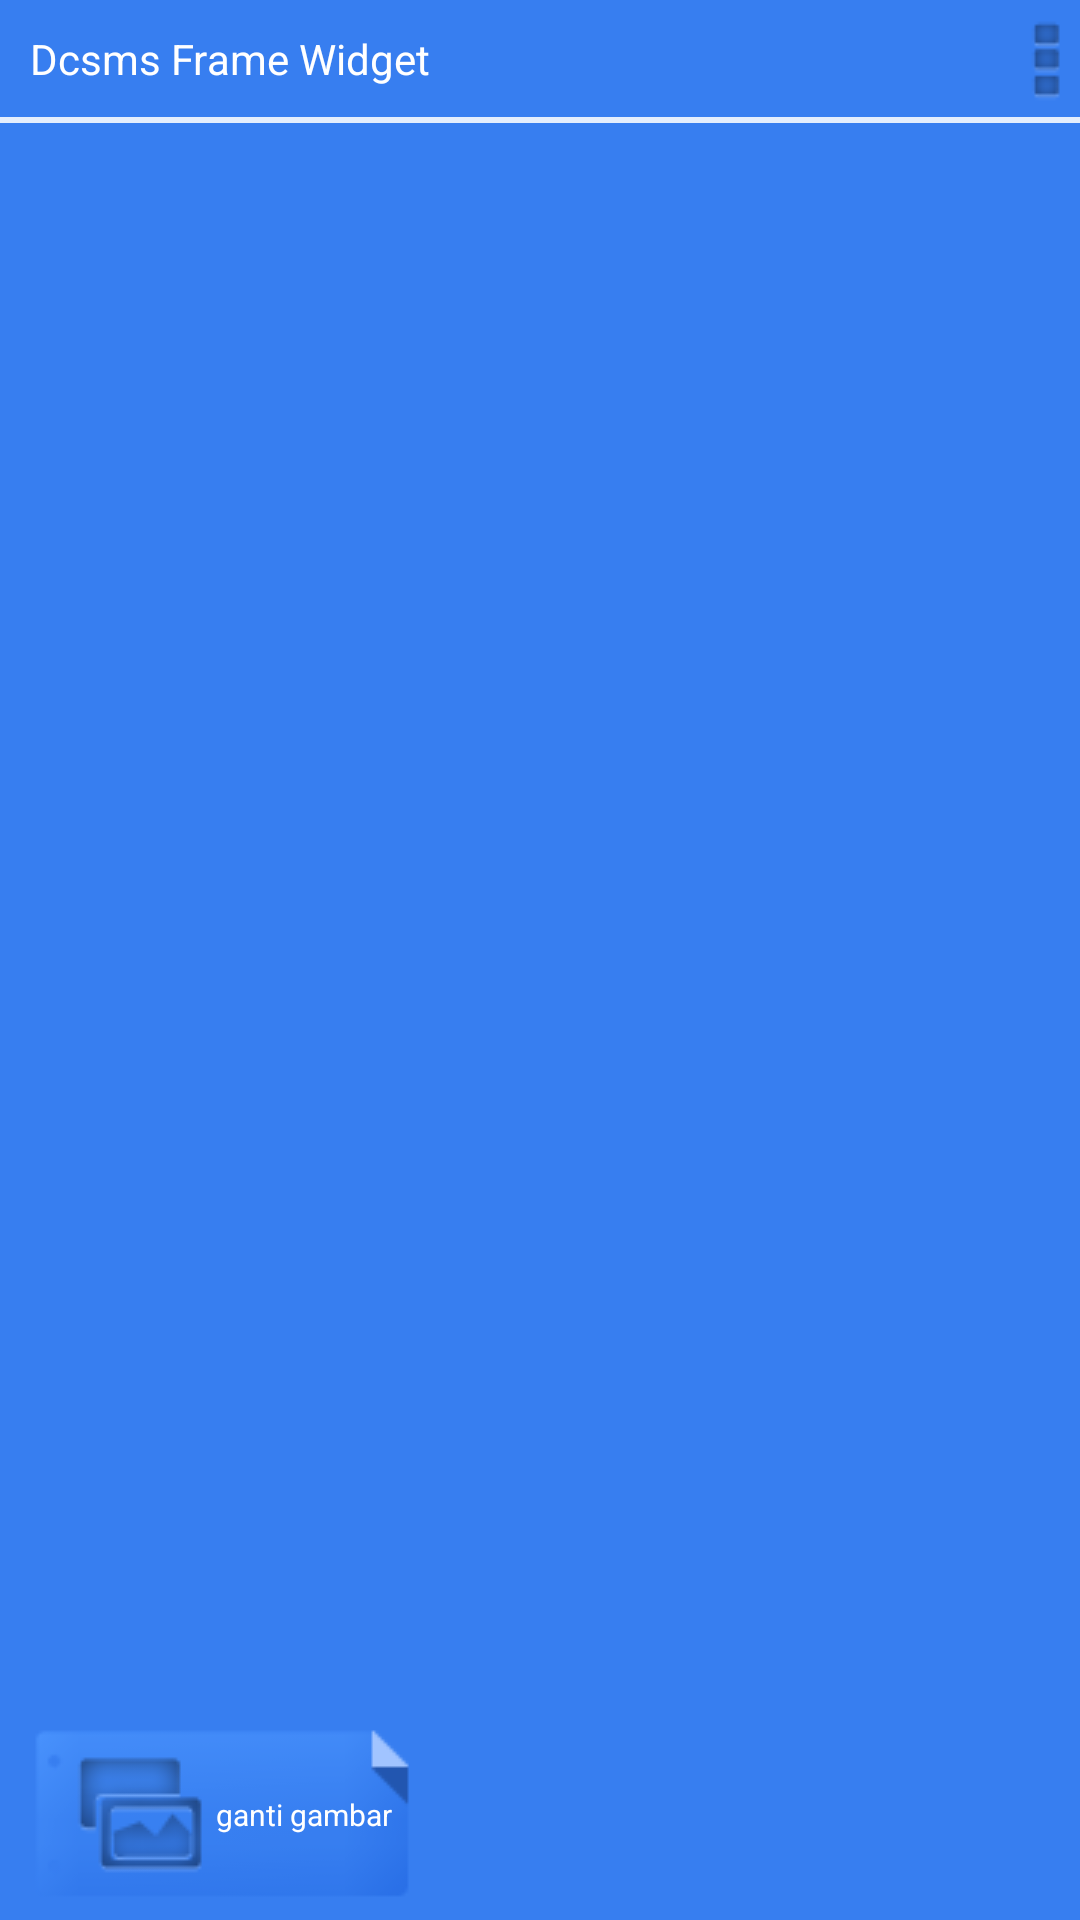

The Android layout XML behind this screen, and the referenced resources:
<!-- AndroidManifest.xml: fallback theme Theme.MaterialComponents.DayNight.NoActionBar -->
<!-- res/layout/info.xml -->
<?xml version="1.0" encoding="utf-8"?>
<RelativeLayout xmlns:android="http://schemas.android.com/apk/res/android"
    android:id="@+id/rootleot"
    android:layout_width="fill_parent"
    android:layout_height="fill_parent"
    android:background="#ff377ef0"
    android:orientation="vertical" >

    <LinearLayout
        android:id="@+id/head"
        android:layout_width="fill_parent"
        android:layout_height="wrap_content"
        android:orientation="vertical" >

        <RelativeLayout
            android:layout_width="fill_parent"
            android:layout_height="wrap_content" >

            <TextView
                android:layout_width="wrap_content"
                android:layout_height="wrap_content"
                android:padding="10dip"
                android:text="Dcsms Frame Widget"
                android:textColor="#ffffffff" />

            <ImageView
                android:id="@+id/showme"
                android:layout_width="wrap_content"
                android:layout_height="wrap_content"
                android:layout_alignParentRight="true"
                android:layout_centerVertical="true"
                android:src="@drawable/showpreview" />
        </RelativeLayout>

        <LinearLayout
            android:layout_width="fill_parent"
            android:layout_height="2dip"
            android:background="#ddffffff" />
    </LinearLayout>

    <ListView
        android:id="@+id/listtema"
        android:layout_width="fill_parent"
        android:layout_height="wrap_content"
        android:layout_above="@+id/bar"
        android:layout_below="@+id/head" >
    </ListView>

    <LinearLayout
        android:id="@+id/bar"
        android:layout_width="fill_parent"
        android:layout_height="wrap_content"
        android:layout_alignParentBottom="true"
        android:gravity="center_vertical"
        android:orientation="horizontal" >

        <Button
            android:id="@+id/btn1"
            style="@style/dcsmsButton"
            android:layout_width="wrap_content"
            android:layout_height="wrap_content"
            android:drawableLeft="@drawable/pickicon"
            android:gravity="left|center_vertical"
            android:text="@string/ganti_gambar"
            android:textColor="#ffffffff"
            android:textSize="10dip" />
    </LinearLayout>

    <RelativeLayout
        android:id="@+id/leot_preview"
        android:layout_width="fill_parent"
        android:layout_height="fill_parent"
        android:background="#dd000000"
        android:visibility="gone" >

        <ImageView
            android:id="@+id/btnclose"
            android:layout_width="wrap_content"
            android:layout_height="wrap_content"
            android:src="@drawable/close" />

        <ImageView
            android:id="@+id/iv_preview"
            android:layout_width="294dip"
            android:layout_height="146dip"
            android:layout_centerInParent="true"
            android:paddingBottom="30dip"
            android:scaleType="centerInside"
            android:src="@drawable/defaultimage" />

        <Button
            android:id="@+id/btnapply"
            style="@style/dcsmsButton"
            android:layout_width="wrap_content"
            android:layout_height="wrap_content"
            android:layout_alignParentBottom="true"
            android:layout_centerInParent="true"
            android:drawableTop="@drawable/apply"
            android:text="Apply"
            android:textColor="#ffffffff"
            android:textSize="10dip" />
    </RelativeLayout>

</RelativeLayout>
<!-- resources referenced by this layout -->
<resources>
  <!-- drawable apply: png bitmap (drawable-mdpi, 1262 bytes) -->
  <!-- drawable close: png bitmap (drawable-mdpi, 2732 bytes) -->
  <!-- drawable defaultimage: jpg bitmap (drawable-mdpi, 14507 bytes) -->
  <!-- drawable pickicon: png bitmap (drawable-mdpi, 1672 bytes) -->
  <!-- drawable showpreview: png bitmap (drawable-mdpi, 612 bytes) -->
  <string name="ganti_gambar">ganti gambar</string>
  <style name="dcsmsButton" parent="@android:style/Widget.Button">
  <item name="android:background">@drawable/btn</item>
  </style>
  <!-- drawable btn (drawable) -->
  <?xml version="1.0" encoding="utf-8"?>
  <selector
  xmlns:android="http://schemas.android.com/apk/res/android">
  <item android:state_window_focused="false" android:state_enabled="true" android:drawable="@drawable/normal" />
  <item android:state_pressed="true" android:drawable="@drawable/press" />
  <item android:state_focused="true" android:state_enabled="true" android:drawable="@drawable/normal" />
  <item android:state_enabled="true" android:drawable="@drawable/normal" />
  <item android:state_enabled="false" android:drawable="@drawable/normal" />
  </selector>
</resources>
